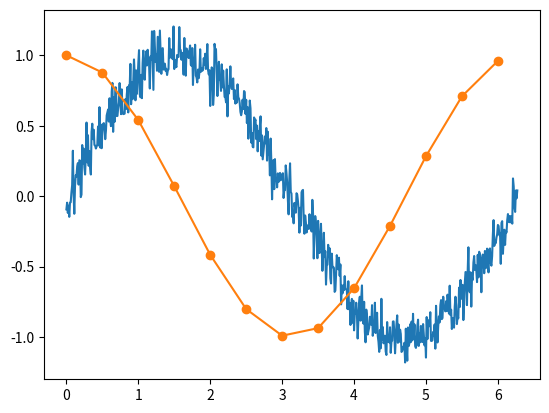

Write the Python code that produced this figure.
import math
import random
from matplotlib import pyplot as plt

x1 = [x * 0.01 for x in range(0, 628)]
y1 = [math.sin(x * 0.01) + random.gauss(0, 0.1) for x in range(0, 628)]
plt.plot(x1, y1)

x2 = [x * 0.5 for x in range(0, round(63 / 5))]
y2 = [math.cos(x * 0.5) for x in range(0, round(63 / 5))]
plt.plot(x2, y2, 'o-')

plt.show()
